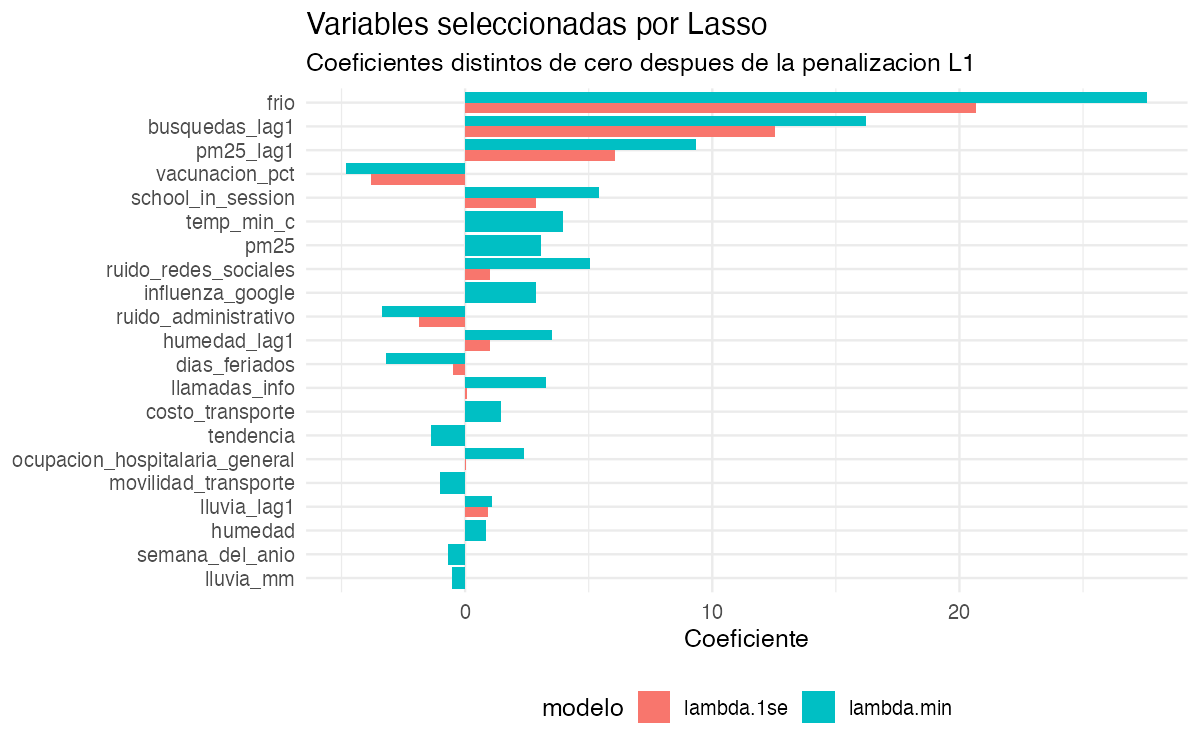

Values plotted in this chart, from the file beside it:
modelo, variable, coeficiente
lambda.min, frio, 27.61
lambda.min, busquedas_lag1, 16.2
lambda.min, pm25_lag1, 9.336
lambda.min, school_in_session, 5.424
lambda.min, ruido_redes_sociales, 5.041
lambda.min, vacunacion_pct, -4.812
lambda.min, temp_min_c, 3.969
lambda.min, humedad_lag1, 3.534
lambda.min, ruido_administrativo, -3.361
lambda.min, llamadas_info, 3.268
lambda.min, dias_feriados, -3.192
lambda.min, pm25, 3.073
lambda.min, influenza_google, 2.876
lambda.min, ocupacion_hospitalaria_general, 2.377
lambda.min, costo_transporte, 1.471
lambda.min, tendencia, -1.388
lambda.min, lluvia_lag1, 1.074
lambda.min, movilidad_transporte, -1.035
lambda.min, humedad, 0.8324
lambda.min, semana_del_anio, -0.6867
lambda.min, lluvia_mm, -0.5447
lambda.1se, frio, 20.68
lambda.1se, busquedas_lag1, 12.54
lambda.1se, pm25_lag1, 6.05
lambda.1se, vacunacion_pct, -3.814
lambda.1se, school_in_session, 2.87
lambda.1se, ruido_administrativo, -1.883
lambda.1se, humedad_lag1, 1.008
lambda.1se, ruido_redes_sociales, 0.992
lambda.1se, lluvia_lag1, 0.9324
lambda.1se, dias_feriados, -0.4806
lambda.1se, llamadas_info, 0.06045
lambda.1se, ocupacion_hospitalaria_general, 0.04801
lambda.1se, temp_min_c, 0
lambda.1se, humedad, 0
lambda.1se, pm25, 0
lambda.1se, influenza_google, 0
lambda.1se, movilidad_transporte, 0
lambda.1se, lluvia_mm, 0
lambda.1se, costo_transporte, 0
lambda.1se, tendencia, 0
lambda.1se, semana_del_anio, 0
